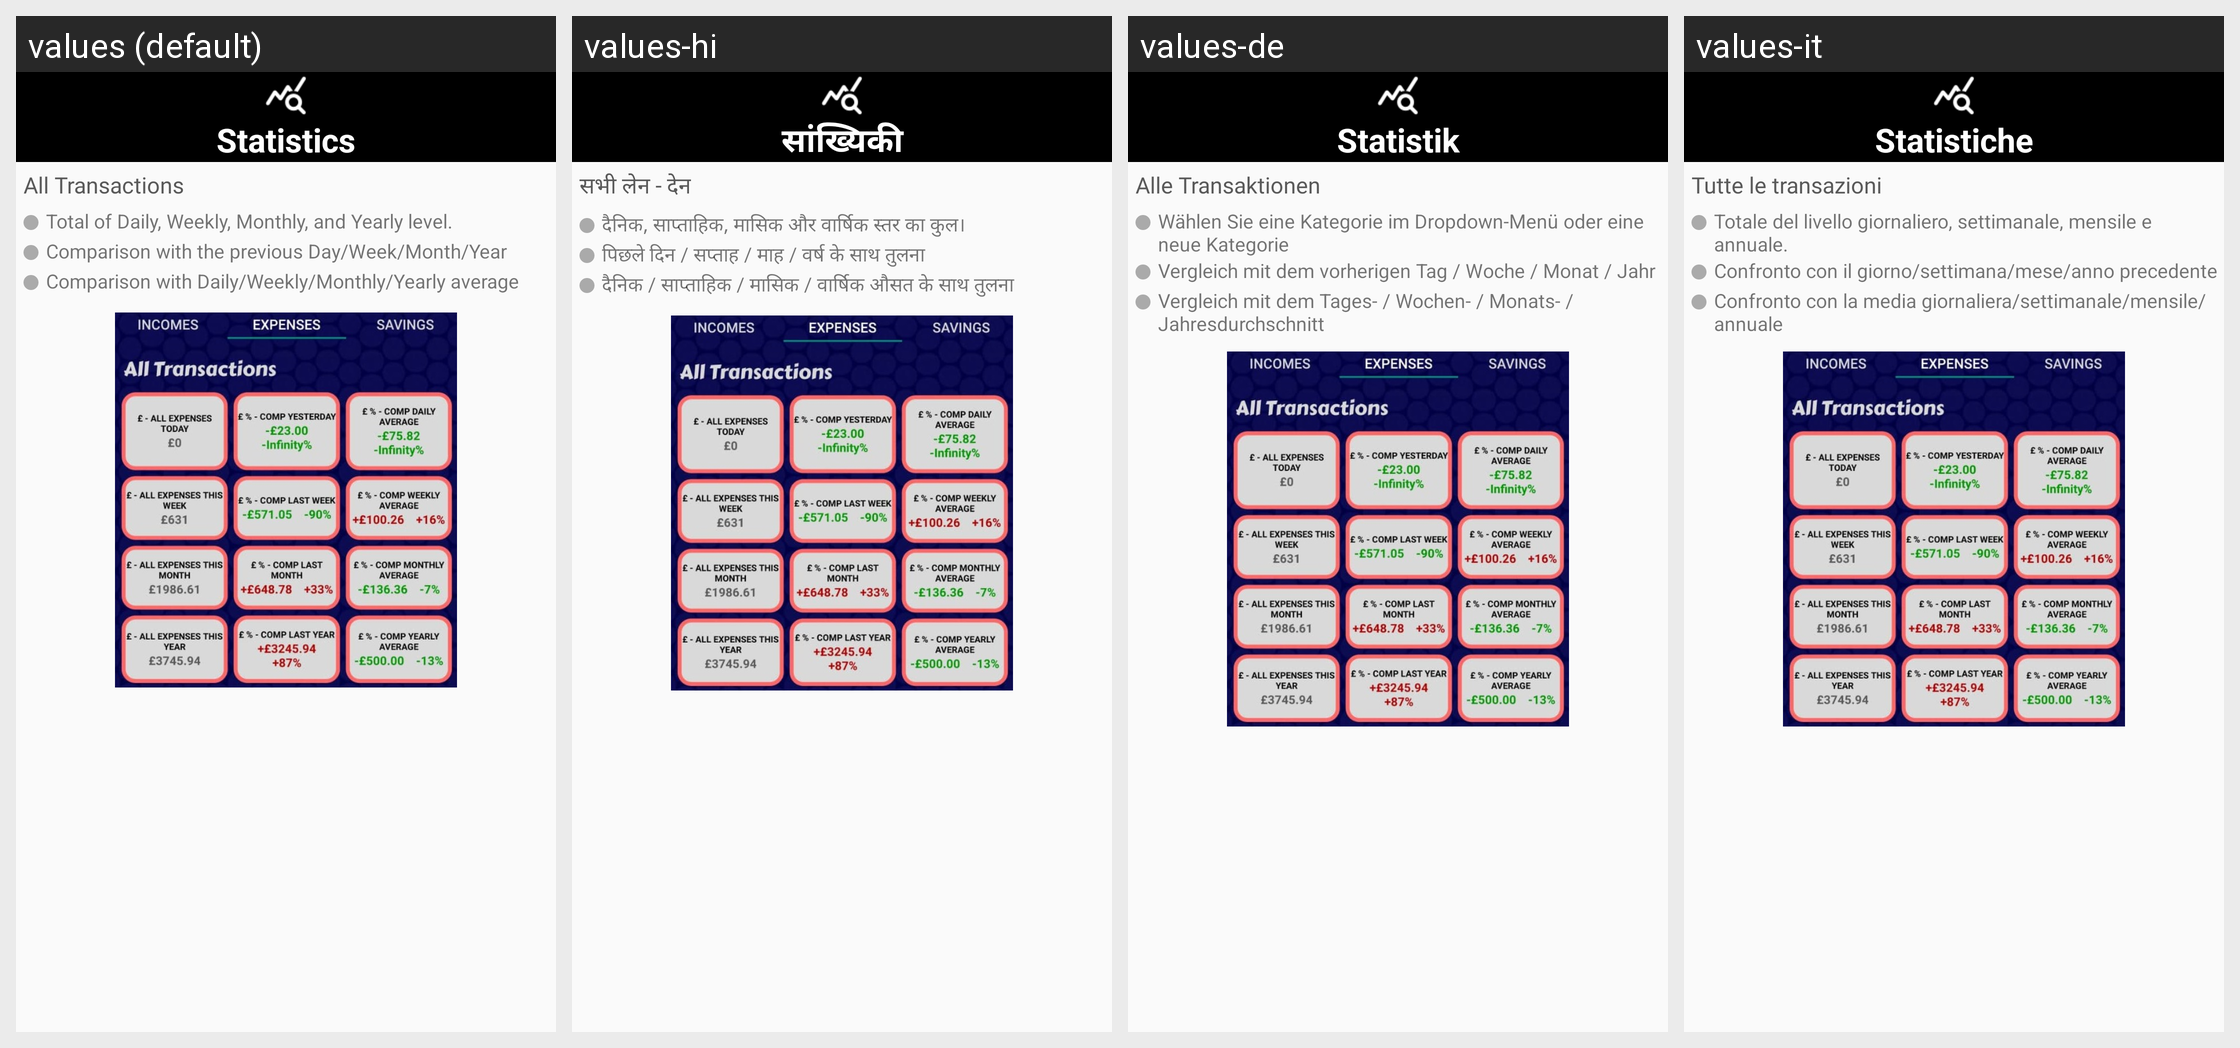

Translations of the strings shown on this Android screen, per locale in the grid:
Android screen res/layout/fragment_step_four.xml rendered under 4 locales, left to right: values (default), values-hi, values-de, values-it. Device: Nexus 5 (rendered at 1080×1920; each locale shown at half size, 540×960, under a caption strip naming it); theme AppTheme.
Other locales in the repository, not shown: values-ar, values-es, values-fr, values-gl, values-pt, values-ro, values-ru, values-zh.
Strings drawn on this screen, with the default value and each locale's value (text and hints the layout hard-codes, and strings that could not be matched under every locale, appear in the picture but are not listed):

bottom_bar_statistics
  values: Statistics
  values-hi: सांख्यिकी
  values-de: Statistik
  values-it: Statistiche

statistics_transactions_title
  values: All Transactions
  values-hi: सभी लेन - देन
  values-de: Alle Transaktionen
  values-it: Tutte le transazioni

fragment_step_four_pointOne
  values: Total of Daily, Weekly, Monthly, and Yearly level.
  values-hi: दैनिक, साप्ताहिक, मासिक और वार्षिक स्तर का कुल।
  values-de: Wählen Sie eine Kategorie im Dropdown-Menü oder eine neue Kategorie
  values-it: Totale del livello giornaliero, settimanale, mensile e annuale.

fragment_step_four_pointTwo
  values: Comparison with the previous Day/Week/Month/Year
  values-hi: पिछले दिन / सप्ताह / माह / वर्ष के साथ तुलना
  values-de: Vergleich mit dem vorherigen Tag / Woche / Monat / Jahr
  values-it: Confronto con il giorno/settimana/mese/anno precedente

fragment_step_four_pointThree
  values: Comparison with Daily/Weekly/Monthly/Yearly average
  values-hi: दैनिक / साप्ताहिक / मासिक / वार्षिक औसत के साथ तुलना
  values-de: Vergleich mit dem Tages- / Wochen- / Monats- / Jahresdurchschnitt
  values-it: Confronto con la media giornaliera/settimanale/mensile/annuale
